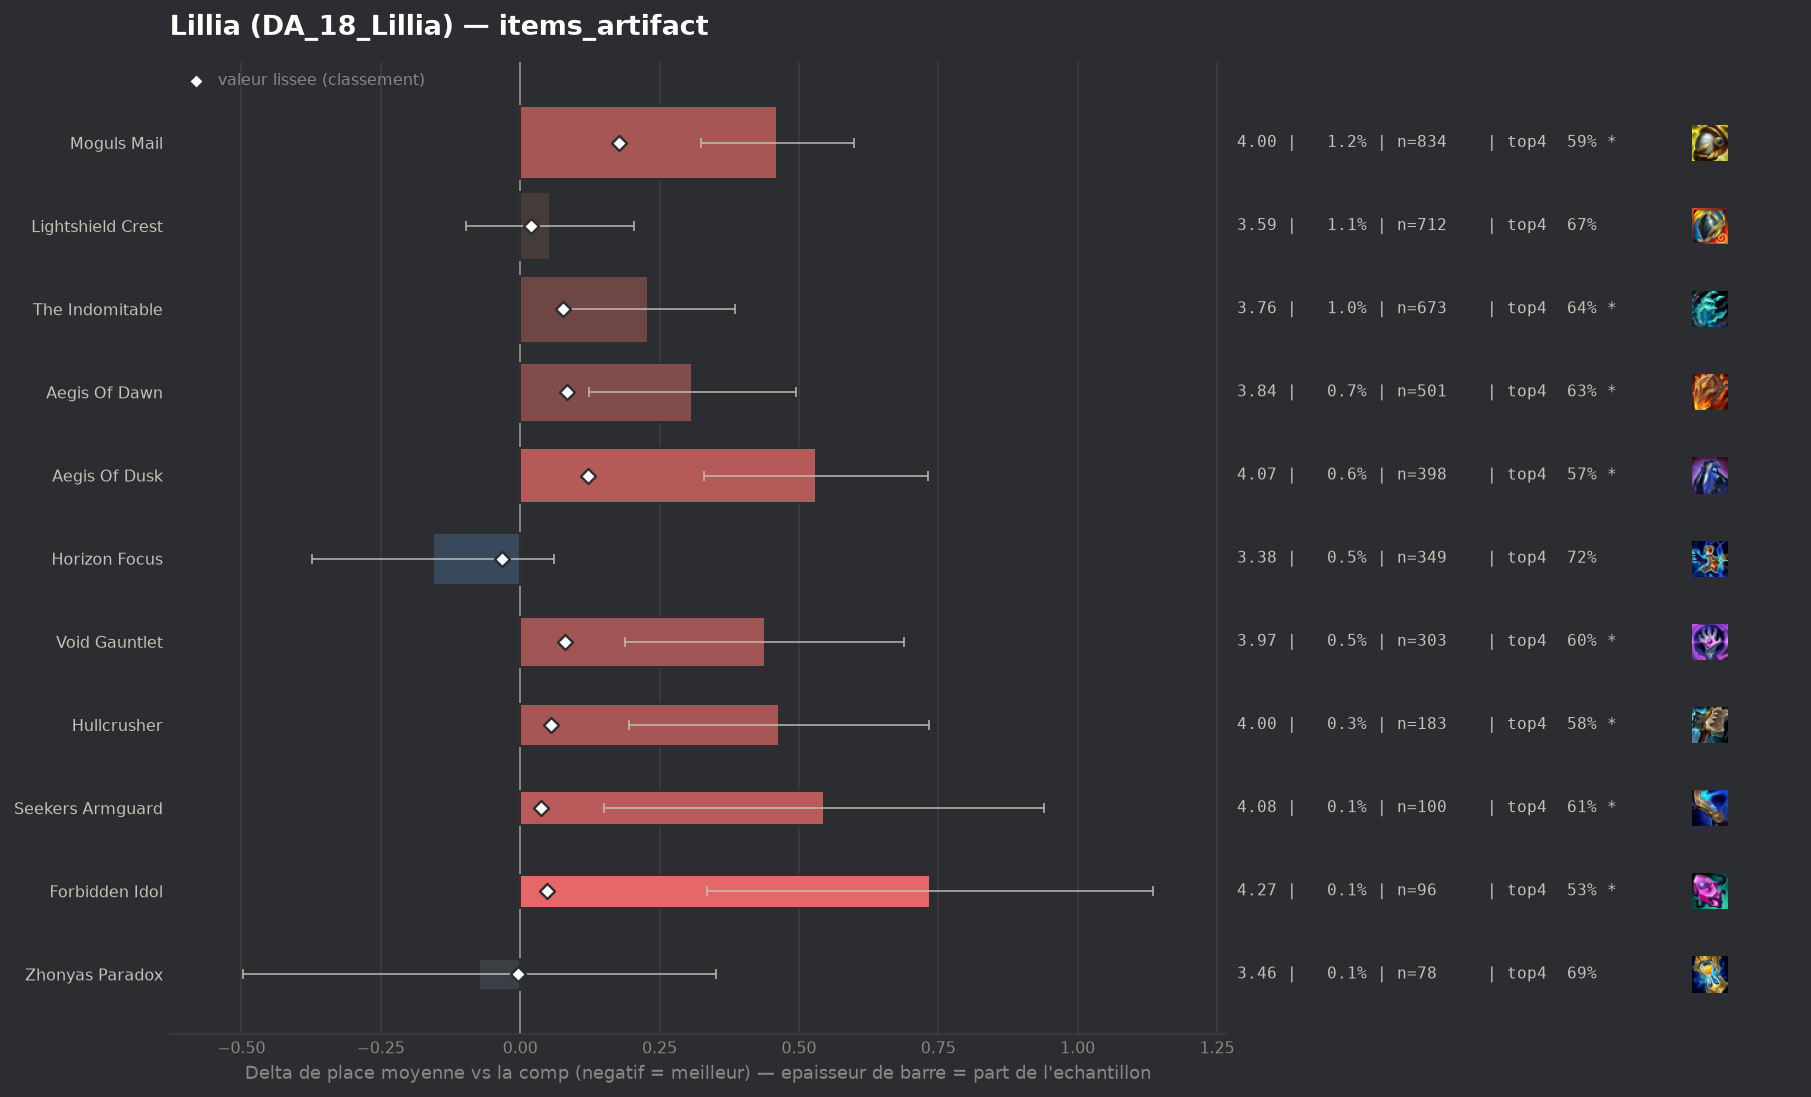

The data file committed next to this chart (first rows):
group, label, n, share, avg_place, shrunk_avg, score, d_avg, d_avg_pess, impact, d_top4, win, top2, top4, sd, z, p, significant
populaire, Horizon Focus, 349, 0.005214, 3.378, 3.503, -0.032, -0.157, 0.0, 0.0002, 0.0329, 0.2292, 0.4355, 0.7192, 2.062, -1.42, 0.1564, False
pepite, Zhonyas Paradox, 78, 0.001165, 3.462, 3.531, -0.004, -0.074, 0.0, 0.0, 0.006, 0.141, 0.4231, 0.6923, 1.913, -0.34, 0.7344, False
, Artifact Talisman Of Ascension, 95, 0.001419, 3.568, 3.537, 0.002, 0.033, 0.0, -0.0, 0.0611, 0.1053, 0.3474, 0.7474, 1.822, 0.18, 0.8585, False
, Infinity Force, 80, 0.001195, 3.638, 3.541, 0.006, 0.102, 0.0, -0.0, 0.0012, 0.1375, 0.325, 0.6875, 1.951, 0.47, 0.6388, False
, Silvermere Dawn, 47, 0.0007022, 3.979, 3.55, 0.015, 0.444, 0.0, -0.0, -0.0693, 0.1064, 0.2553, 0.617, 1.973, 1.54, 0.1233, False
populaire, Lightshield Crest, 712, 0.01064, 3.588, 3.554, 0.019, 0.053, 0.0, -0.0002, -0.015, 0.1938, 0.3666, 0.6713, 2.045, 0.69, 0.4881, False
populaire, Seekers Armguard, 100, 0.001494, 4.08, 3.573, 0.038, 0.545, 0.151, -0.0001, -0.0763, 0.12, 0.24, 0.61, 2.008, 2.71, 0.0067, True
populaire, Forbidden Idol, 96, 0.001434, 4.271, 3.584, 0.049, 0.736, 0.336, -0.0001, -0.1551, 0.0833, 0.2396, 0.5312, 1.997, 3.61, 0.00031, True
populaire, Hullcrusher, 183, 0.002734, 4.0, 3.591, 0.056, 0.465, 0.196, -0.0002, -0.1071, 0.0874, 0.2678, 0.5792, 1.852, 3.39, 0.0007, True
populaire, The Indomitable, 673, 0.01005, 3.764, 3.612, 0.077, 0.229, 0.073, -0.0008, -0.0459, 0.1738, 0.3328, 0.6404, 2.053, 2.88, 0.00402, True
populaire, Void Gauntlet, 303, 0.004527, 3.974, 3.616, 0.081, 0.439, 0.188, -0.0004, -0.089, 0.1782, 0.3267, 0.5974, 2.22, 3.43, 0.0006, True
populaire, Aegis Of Dawn, 501, 0.007485, 3.844, 3.619, 0.084, 0.309, 0.124, -0.0006, -0.0556, 0.1677, 0.3194, 0.6307, 2.111, 3.27, 0.00108, True
populaire, Aegis Of Dusk, 398, 0.005946, 4.065, 3.657, 0.122, 0.53, 0.33, -0.0007, -0.1135, 0.1281, 0.2688, 0.5729, 2.038, 5.18, 0.0, True
populaire, Moguls Mail, 834, 0.01246, 3.996, 3.712, 0.177, 0.461, 0.324, -0.0022, -0.0952, 0.1331, 0.2794, 0.5911, 2.015, 6.57, 0.0, True
